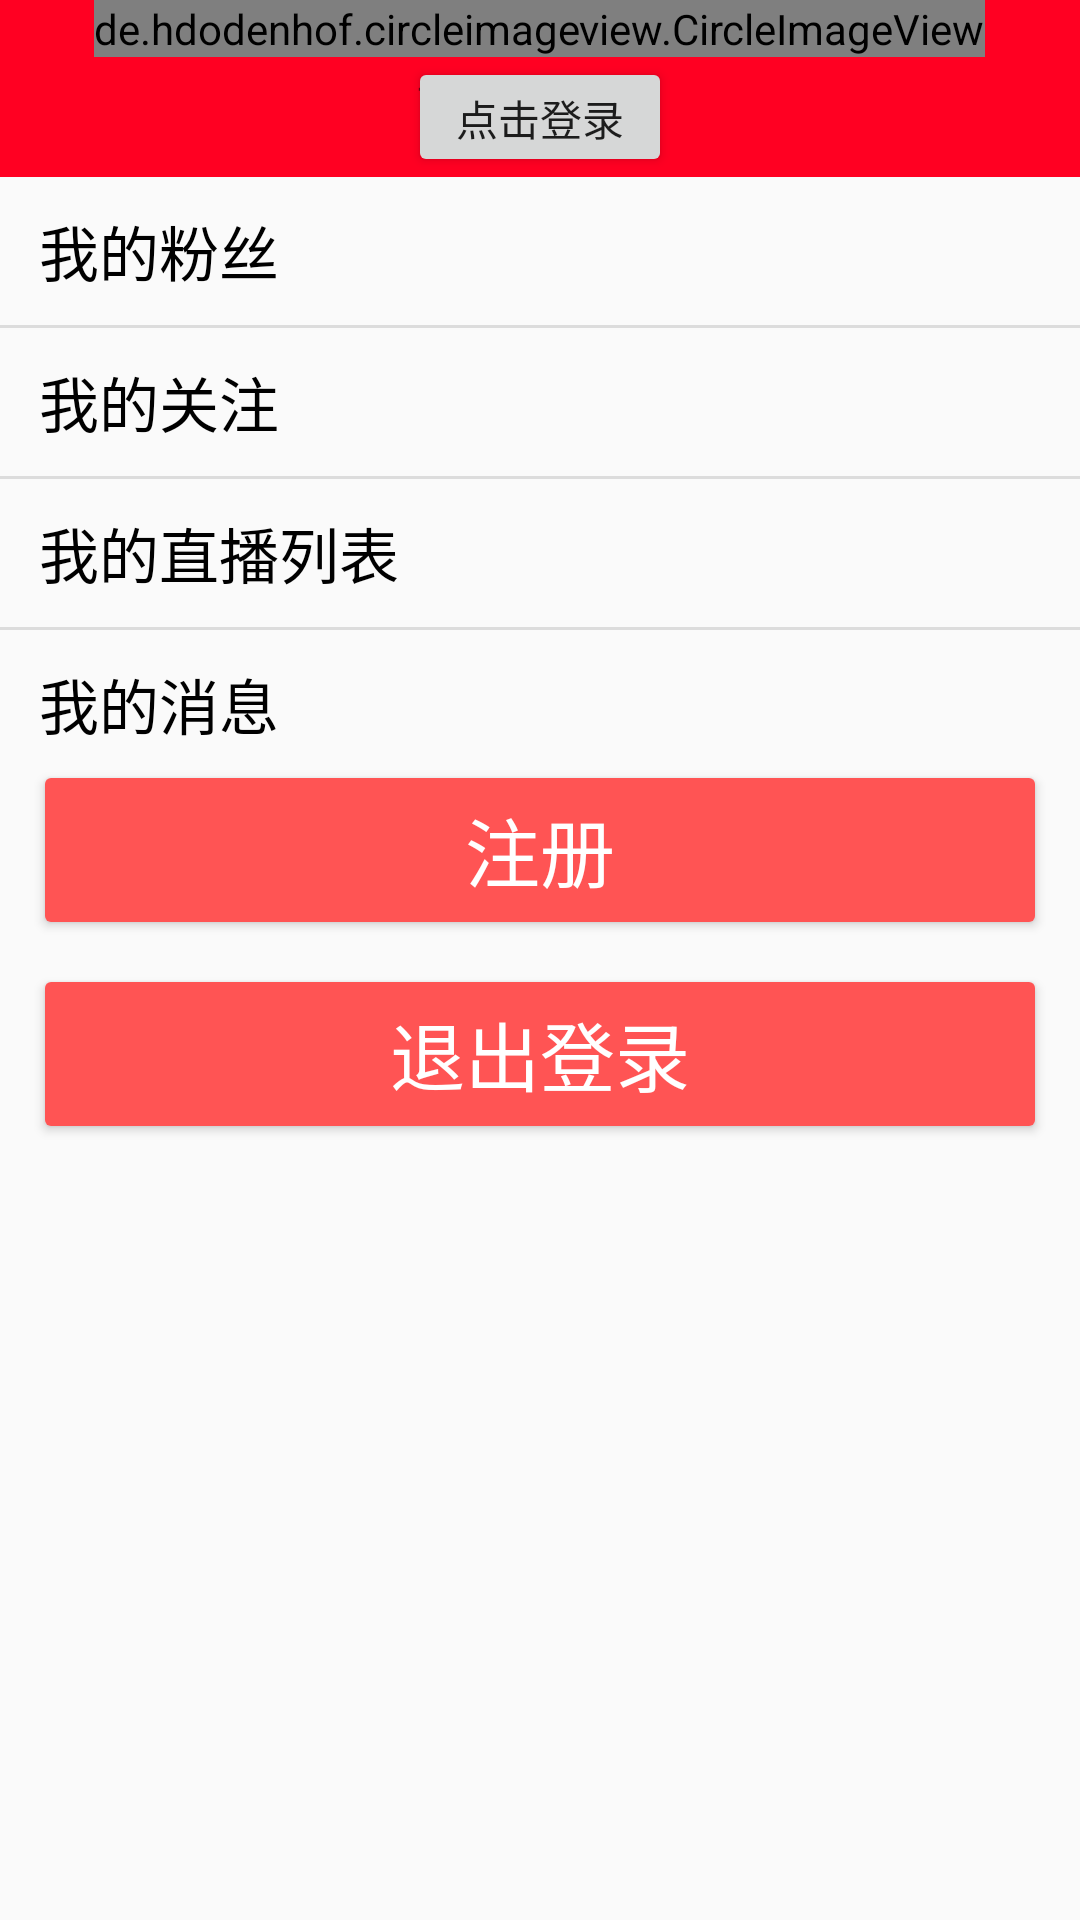

Produce the Android XML layout that renders to this screen, including the resource entries it uses.
<!-- AndroidManifest.xml: application theme AppTheme -->
<!-- res/layout/fragment_mine.xml -->
<?xml version="1.0" encoding="utf-8"?>
<LinearLayout xmlns:android="http://schemas.android.com/apk/res/android"
    android:orientation="vertical" 
    android:layout_width="match_parent"
    android:layout_height="match_parent">
    <LinearLayout
        android:layout_width="match_parent"
        android:layout_height="wrap_content"
        android:orientation="vertical"
        android:background="@color/gainsboro_press">
        <de.hdodenhof.circleimageview.CircleImageView
            android:layout_gravity="center_horizontal"
            android:src="@mipmap/default_head"
            android:layout_width="wrap_content"
            android:layout_height="wrap_content"
            android:id="@+id/mine_head_civ"/>
        <FrameLayout
            android:layout_width="wrap_content"
            android:layout_height="wrap_content"
            android:layout_gravity="center_horizontal">
            <TextView
                android:id="@+id/mine_username_tv"
                android:layout_width="wrap_content"
                android:layout_height="30dp"
                android:gravity="center_horizontal"
                android:text=" --"/>
            <Button
                android:id="@+id/mine_userlogin_btn"
                android:layout_width="wrap_content"
                android:layout_height="40dp"
                android:gravity="center_horizontal"
                android:text="点击登录"/>
        </FrameLayout>
    </LinearLayout>

    <TableLayout
        android:layout_width="match_parent"
        android:layout_height="wrap_content">
        <TableRow android:padding="10dp">
            <TextView
                android:layout_marginLeft="3dp"
                android:text="我的粉丝"
                android:textColor="@color/black"
                android:textSize="20dp"
                android:layout_gravity="center_vertical"/>
        </TableRow>
        <View style="@style/line_vertical"
            android:background="@color/red_btn_color_pressed"/>

        <TableRow android:padding="10dp"
            android:layout_width="match_parent"
            android:layout_height="match_parent">
            <TextView
                android:layout_marginLeft="@dimen/item_Padding"
                android:text="我的关注"
                android:textColor="@color/black"
                android:textSize="20dp"
                android:layout_gravity="center_vertical"/>
        </TableRow>

        <View style="@style/line_vertical"
            android:background="@color/red_btn_color_pressed"/>
        <TableRow android:padding="10dp">
            <TextView
                android:layout_marginLeft="@dimen/item_Padding"
                android:text="我的直播列表"
                android:textColor="@color/black"
                android:textSize="20dp"
                android:layout_gravity="center_vertical"/>
        </TableRow >
        <View style="@style/line_vertical"
            android:background="@color/red_btn_color_pressed"/>
        <TableRow android:padding="10dp">
            <TextView
                android:layout_marginLeft="@dimen/item_Padding"
                android:text="我的消息"
                android:textColor="@color/black"
                android:textSize="20dp"
                android:layout_gravity="center_vertical"/>
        </TableRow>
    </TableLayout>
    <Button
        android:id="@+id/mine_reg_btn"
        android:layout_marginLeft="15dp"
        android:layout_marginRight="15dp"
        android:layout_width="match_parent"
        android:layout_height="wrap_content"
        android:text="注册"
        android:textColor="@color/white"
        android:textSize="25dp"
        android:background="@drawable/bg_btn_style_red"/>

    <Button
        android:layout_marginTop="20dp"
        android:layout_marginLeft="15dp"
        android:layout_marginRight="15dp"
        android:layout_width="match_parent"
        android:layout_height="wrap_content"
        android:text="退出登录"
        android:textColor="@color/white"
        android:textSize="25dp"
        android:background="@drawable/bg_btn_style_red"/>
</LinearLayout>
<!-- resources referenced by this layout -->
<resources>
  <color name="black">#000000</color>
  <color name="gainsboro_press">#ff0022</color>
  <color name="red_btn_color_pressed">#dcdcdc</color>
  <color name="white">#ffffff</color>
  <dimen name="item_Padding">3dp</dimen>
  <!-- drawable bg_btn_style_red (drawable) -->
  <?xml version="1.0" encoding="utf-8"?>
  <selector xmlns:android="http://schemas.android.com/apk/res/android">
      <item android:state_enabled="false">
          <shape android:shape="rectangle">
              <corners android:radius="@dimen/buttonCornerSize" />
              <solid android:color="@color/red_btn_color_disable" />
          </shape>
      </item>
      <item android:state_pressed="true">
          <shape android:shape="rectangle">
              <corners android:radius="@dimen/buttonCornerSize" />
              <solid android:color="@color/red_btn_color_pressed" />
          </shape>
      </item>
      <item >
          <shape android:shape="rectangle">
              <corners android:radius="@dimen/buttonCornerSize" />
              <solid android:color="@color/red_btn_color_normal" />
          </shape>
      </item>
  </selector>
  <style name="line_vertical" parent="line">
          <item name="android:layout_width">match_parent</item>
          <item name="android:layout_height">1dp</item>
      </style>
  <style name="AppTheme" parent="Theme.AppCompat.Light.NoActionBar">
          
          <item name="colorPrimary">@color/colorPrimary</item>
          <item name="colorPrimaryDark">@color/colorPrimaryDark</item>
          <item name="colorAccent">@color/colorAccent</item>
      </style>
  <dimen name="buttonCornerSize">2.0dip</dimen>
  <color name="red_btn_color_disable">#7ff545</color>
  <color name="red_btn_color_normal">#ff5454</color>
  <style name="line">
          <item name="android:background">@color/bg_color</item>
      </style>
  <color name="colorPrimary">#3F51B5</color>
  <color name="colorPrimaryDark">#303F9F</color>
  <color name="colorAccent">#FF4081</color>
  <color name="bg_color">#ff56ff</color>
</resources>
